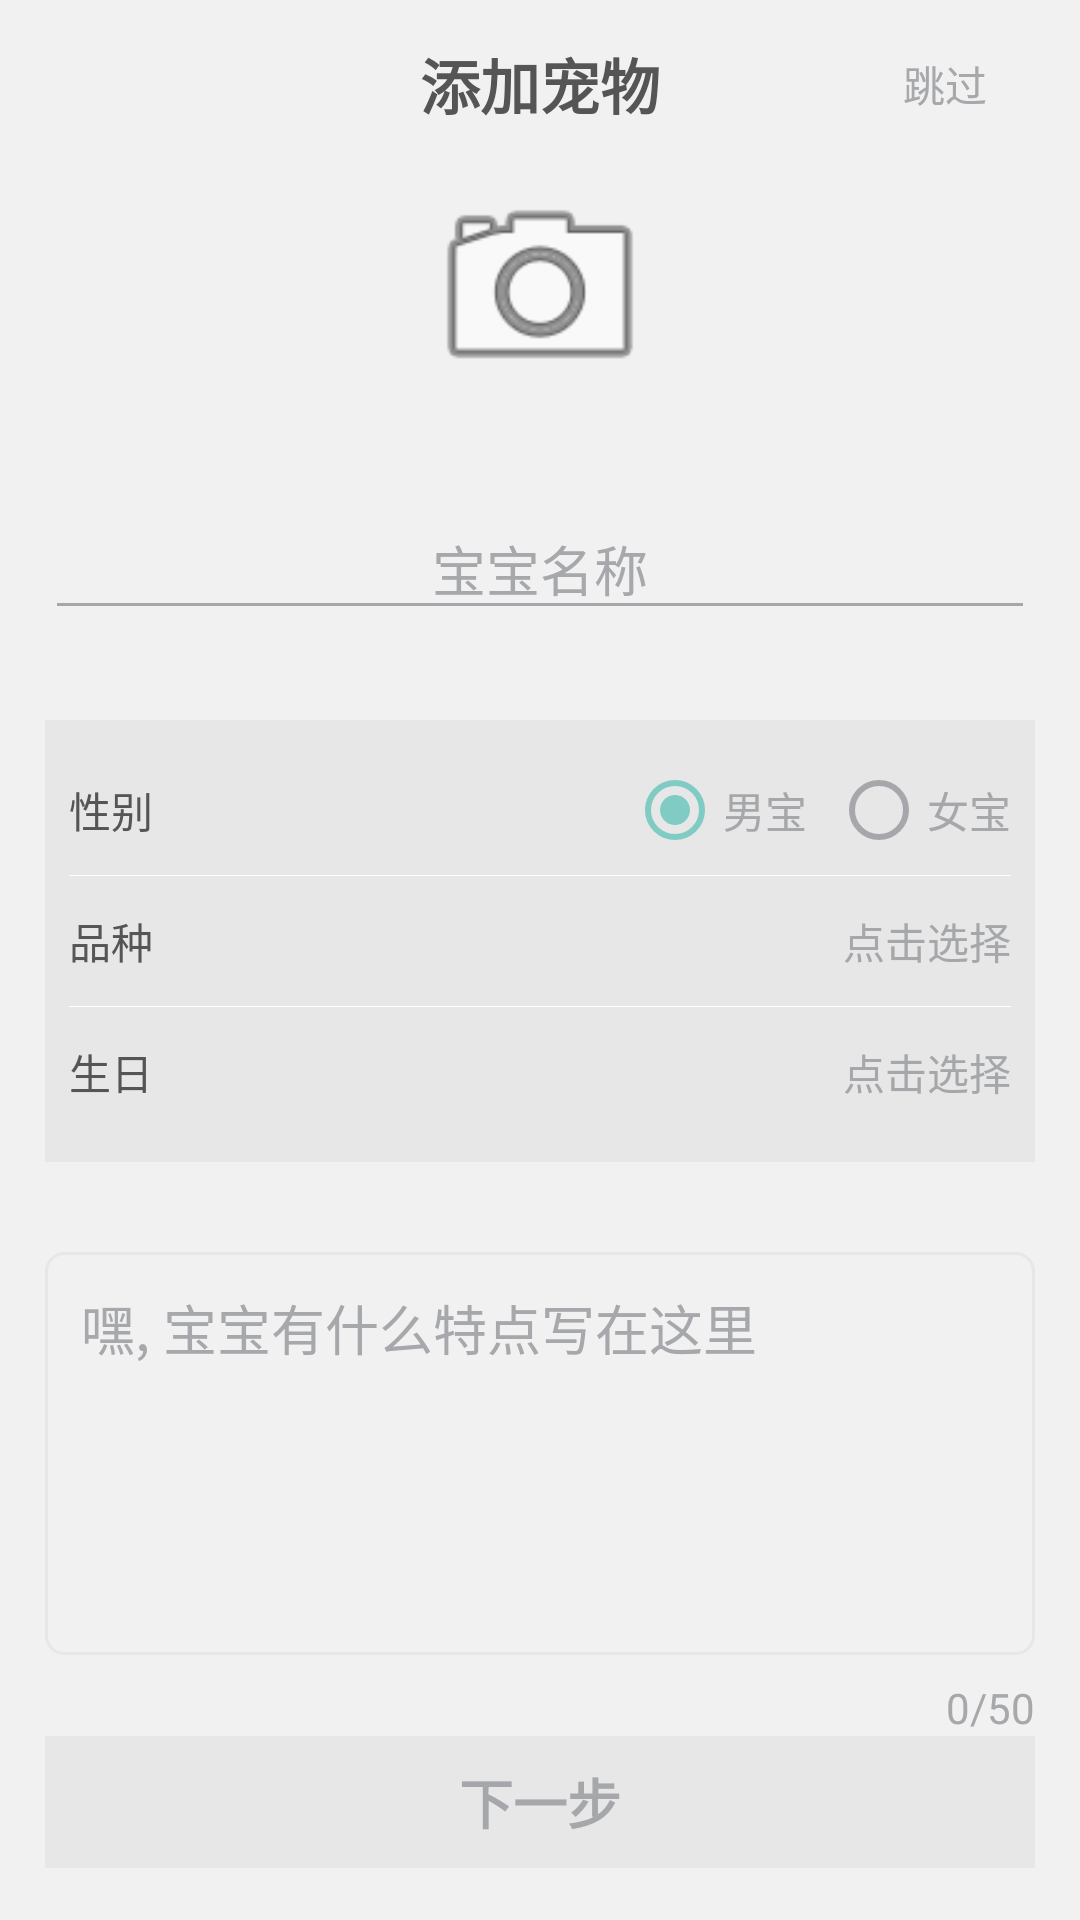

The Android layout XML behind this screen, and the referenced resources:
<!-- AndroidManifest.xml: application theme Theme.Puppyandroid -->
<!-- res/layout/activity_pet_edit.xml -->
<?xml version="1.0" encoding="utf-8"?>
<androidx.appcompat.widget.LinearLayoutCompat xmlns:android="http://schemas.android.com/apk/res/android"
    xmlns:app="http://schemas.android.com/apk/res-auto"
    xmlns:tools="http://schemas.android.com/tools"
    android:layout_width="match_parent"
    android:layout_height="match_parent"
    tools:context=".modules.user.pet.PetEditActivity"
    android:orientation="vertical"
    android:background="@color/grey_f1f1f1"
    android:paddingHorizontal="15dp">
    <androidx.appcompat.widget.Toolbar
        android:layout_width="match_parent"
        android:layout_height="?attr/actionBarSize">
        <TextView
            android:layout_width="wrap_content"
            android:layout_height="wrap_content"
            android:layout_gravity="center"
            android:text="添加宠物"
            android:textSize="20sp"
            android:textStyle="bold"/>
        <TextView
            android:id="@+id/skip"
            android:layout_width="60dp"
            android:layout_height="match_parent"
            android:textColor="@color/grey_hint"
            android:gravity="center"
            android:layout_gravity="center_vertical|end"
            android:text="跳过"/>
    </androidx.appcompat.widget.Toolbar>

    <Space
        android:layout_width="match_parent"
        android:layout_height="0dp"
        android:layout_weight="1"/>

    
    <ImageView
        android:id="@+id/avatar"
        android:layout_width="80dp"
        android:layout_height="80dp"
        android:layout_gravity="center_horizontal"
        android:src="@android:drawable/ic_menu_camera"/>

    
    <EditText
        android:id="@+id/nickname"
        android:layout_width="match_parent"
        android:layout_height="44dp"
        android:gravity="center"
        android:layout_marginVertical="30dp"
        android:hint="宝宝名称"
        android:autofillHints=""
        android:importantForAutofill="no"/>

    <androidx.appcompat.widget.LinearLayoutCompat
        android:id="@+id/infoPlane"
        android:layout_width="match_parent"
        android:layout_height="wrap_content"
        android:orientation="vertical"
        android:padding="8dp"
        app:divider="@android:color/white"
        app:showDividers="middle"
        android:background="@color/grey_border">
        
        <LinearLayout
            android:layout_width="match_parent"
            android:layout_height="44dp">
            <TextView
                android:layout_width="wrap_content"
                android:layout_height="match_parent"
                android:gravity="center"
                android:text="性别"/>
            <Space
                android:layout_width="0dp"
                android:layout_weight="1"
                android:layout_height="match_parent"/>
            <RadioButton
                android:id="@+id/male"
                android:layout_width="wrap_content"
                android:layout_height="match_parent"
                android:textColor="@color/grey_hint"
                android:checked="true"
                android:text="男宝"/>
            <RadioButton
                android:id="@+id/female"
                android:layout_width="wrap_content"
                android:layout_height="match_parent"
                android:textColor="@color/grey_hint"
                android:layout_marginLeft="8dp"
                android:text="女宝"/>
        </LinearLayout>
        
        <LinearLayout
            android:id="@+id/category"
            android:layout_width="match_parent"
            android:layout_height="44dp">
            <TextView
                android:layout_width="wrap_content"
                android:layout_height="wrap_content"
                android:layout_gravity="center_vertical"
                android:text="品种"/>
            <TextView
                android:id="@+id/categoryTv"
                android:layout_width="0dp"
                android:layout_weight="1"
                android:layout_height="match_parent"
                android:gravity="center_vertical|end"
                android:textColor="@color/grey_hint"
                android:text="点击选择"/>
            <ImageView
                android:layout_width="wrap_content"
                android:layout_height="wrap_content"
                android:layout_gravity="center_vertical"
                android:src="@drawable/ic_baseline_chevron_right_24"
                app:tint="@color/grey_hint" />
        </LinearLayout>
        
        <LinearLayout
            android:id="@+id/birthday"
            android:layout_width="match_parent"
            android:layout_height="44dp">
            <TextView
                android:layout_width="wrap_content"
                android:layout_height="wrap_content"
                android:layout_gravity="center_vertical"
                android:text="生日"/>
            <TextView
                android:id="@+id/birthdayTv"
                android:layout_width="0dp"
                android:layout_weight="1"
                android:layout_height="match_parent"
                android:gravity="center_vertical|end"
                android:textColor="@color/grey_hint"
                android:text="点击选择"/>
            <ImageView
                android:layout_width="wrap_content"
                android:layout_height="wrap_content"
                android:layout_gravity="center_vertical"
                android:src="@drawable/ic_baseline_chevron_right_24"
                app:tint="@color/grey_hint" />
        </LinearLayout>
    </androidx.appcompat.widget.LinearLayoutCompat>
    
    <EditText
        android:id="@+id/information"
        android:layout_width="match_parent"
        android:layout_height="wrap_content"
        android:lines="5"
        android:gravity="top"
        android:padding="12dp"
        android:maxLength="50"
        android:background="@drawable/rounded_border"
        android:hint="嘿, 宝宝有什么特点写在这里"
        android:layout_marginTop="30dp"
        android:importantForAutofill="no"/>
    <TextView
        android:id="@+id/informationCounter"
        android:layout_width="wrap_content"
        android:layout_height="wrap_content"
        android:layout_marginTop="8dp"
        android:layout_gravity="end"
        android:text="0/50"
        android:textColor="@color/grey_hint"/>
    <Space
        android:layout_width="match_parent"
        android:layout_height="0dp"
        android:layout_weight="1"/>
    
    <TextView
        android:id="@+id/next"
        android:layout_width="match_parent"
        android:layout_height="44dp"
        android:layout_marginBottom="20dp"
        android:gravity="center"
        android:background="@color/grey_border"
        android:text="下一步"
        android:textStyle="bold"
        android:textSize="18sp"
        android:textColor="@color/grey_hint"
        />
</androidx.appcompat.widget.LinearLayoutCompat>
<!-- resources referenced by this layout -->
<resources>
  <color name="grey_border">#64d3d7d4</color>
  <color name="grey_f1f1f1">#FFf1f1f1</color>
  <color name="grey_hint">#F1a1a3a6</color>
  <!-- drawable rounded_border (drawable) -->
  <?xml version ="1.0" encoding="utf-8"?>
  <layer-list xmlns:android="http://schemas.android.com/apk/res/android">
      <item>
          <shape android:shape="rectangle">
              <corners android:radius="6dp"/>
              <stroke android:width="1dp" android:color="@color/grey_border"/>
          </shape>
      </item>
  </layer-list>
  <style name="Theme.Puppyandroid" parent="Theme.AppCompat.NoActionBar">
          <item name="android:background">@android:color/transparent</item>
          <item name="android:textColorHint">@color/grey_hint</item>
          <item name="android:colorControlNormal">@color/grey_hint</item>
          <item name="android:editTextColor">@color/black_primary</item>
          <item name="android:textColor">@color/black_primary</item>
      </style>
  <color name="black_primary">#ff555555</color>
</resources>
